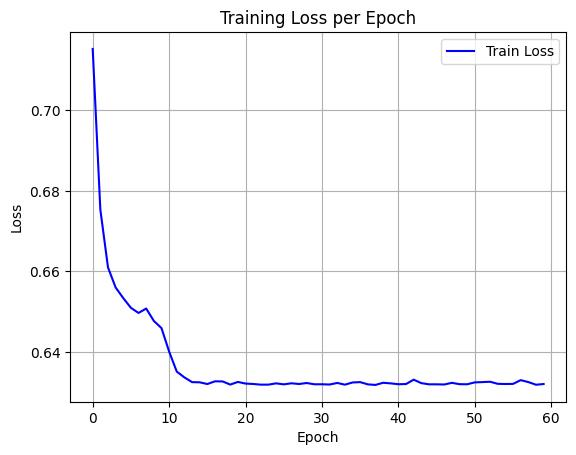

The table this chart was drawn from, first rows:
epoch, train_loss
0, 0.7152
1, 0.6753
2, 0.661
3, 0.656
4, 0.6533
5, 0.6509
6, 0.6497
7, 0.6508
8, 0.6477
9, 0.6459
10, 0.6401
11, 0.6351
12, 0.6337
13, 0.6325
14, 0.6324
15, 0.632
16, 0.6327
17, 0.6327
18, 0.6319
19, 0.6325
20, 0.6321
21, 0.632
22, 0.6319
23, 0.6319
24, 0.6322
25, 0.6319
26, 0.6322
27, 0.632
28, 0.6323
29, 0.632
30, 0.632
31, 0.6319
32, 0.6323
33, 0.6319
34, 0.6324
35, 0.6325
36, 0.6319
37, 0.6318
38, 0.6323
39, 0.6322
40, 0.632
41, 0.632
42, 0.6331
43, 0.6322
44, 0.6319
45, 0.6319
46, 0.6319
47, 0.6323
48, 0.632
49, 0.632
50, 0.6324
51, 0.6325
52, 0.6326
53, 0.6321
54, 0.632
55, 0.632
56, 0.633
57, 0.6325
58, 0.6318
59, 0.632
